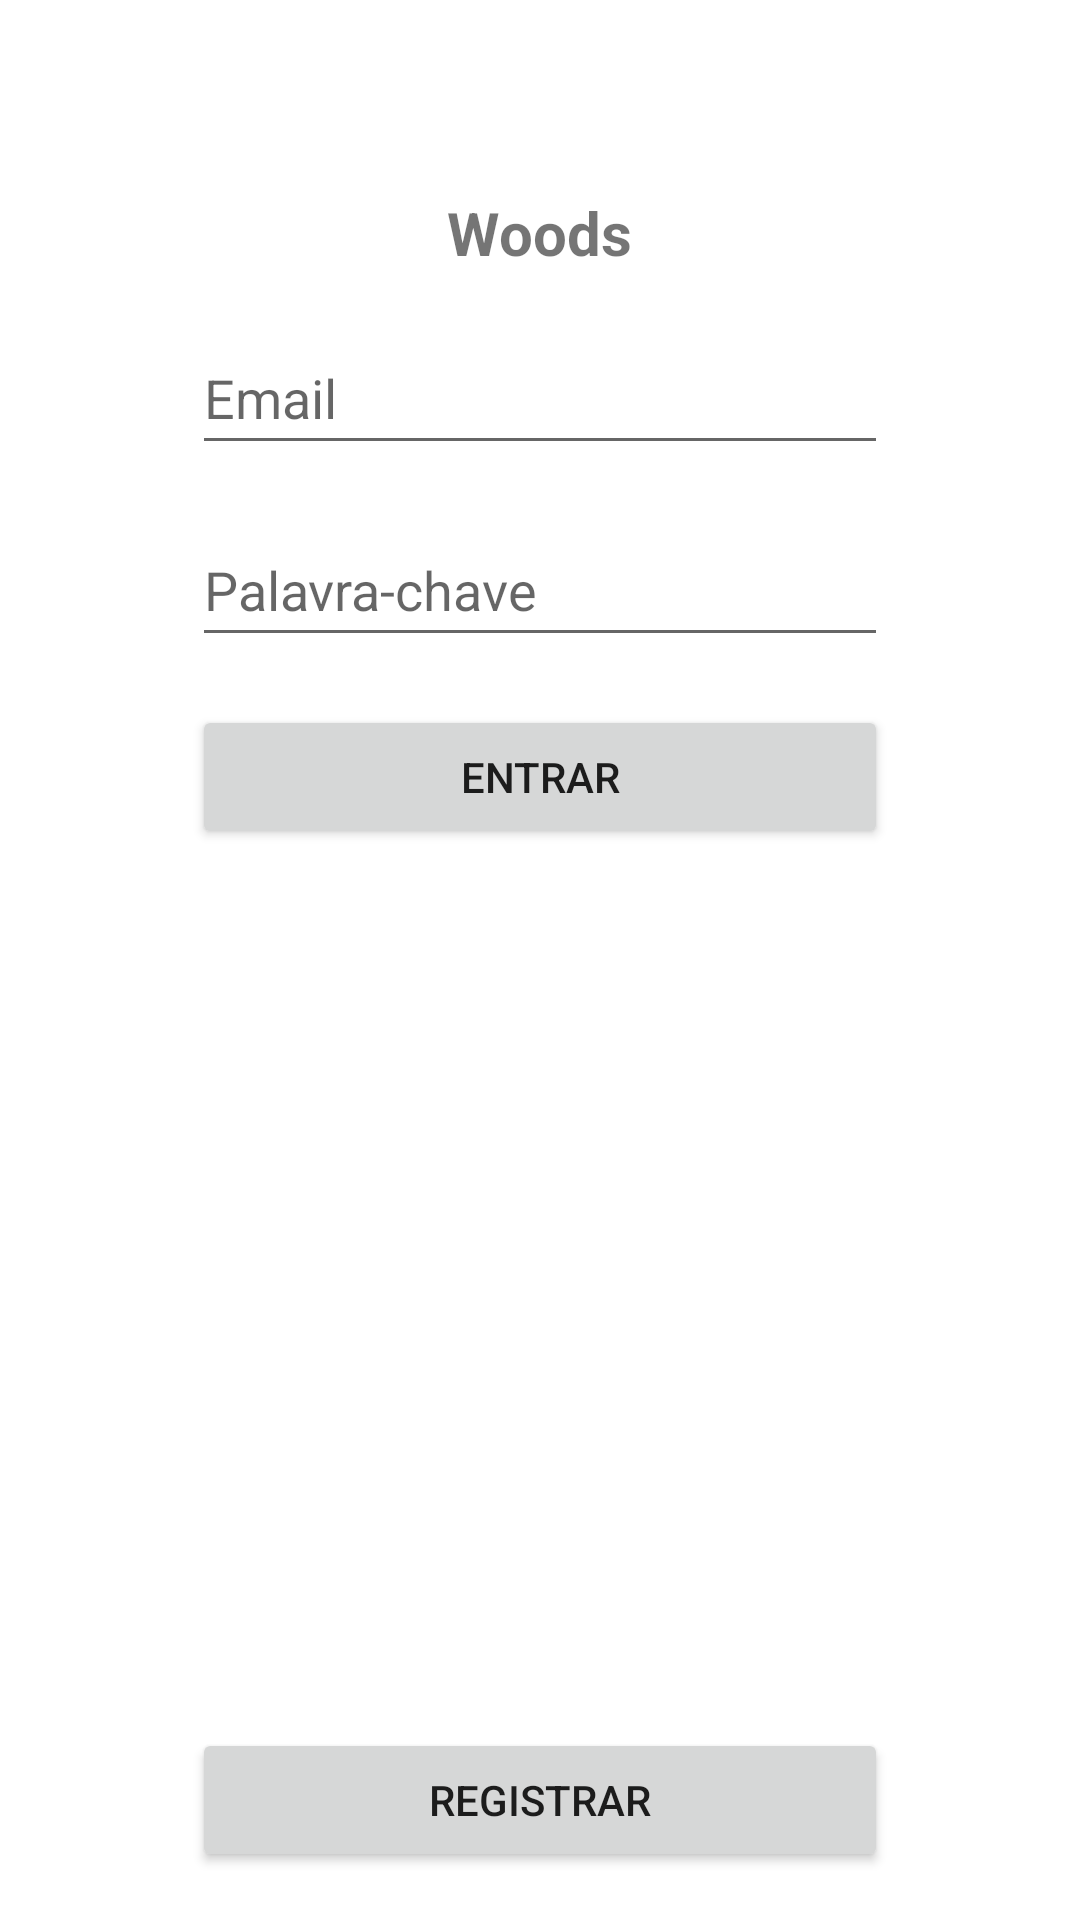

Write the Android layout XML for this screen, with the resource values it uses.
<!-- AndroidManifest.xml: application theme Theme.Woods -->
<!-- res/layout/login_fragment.xml -->
<?xml version="1.0" encoding="utf-8"?>
<FrameLayout xmlns:android="http://schemas.android.com/apk/res/android"
    xmlns:tools="http://schemas.android.com/tools"
    android:layout_width="match_parent"
    android:layout_height="match_parent"
    xmlns:app="http://schemas.android.com/apk/res-auto"
    tools:context=".views.LoginFragment">

    <androidx.constraintlayout.widget.ConstraintLayout
        android:layout_width="match_parent"
        android:layout_height="match_parent">

        <TextView
            android:id="@+id/textView3"
            android:layout_width="wrap_content"
            android:layout_height="wrap_content"
            android:layout_marginTop="64dp"
            android:text="Woods"
            android:textSize="20sp"
            android:textStyle="bold"
            app:layout_constraintEnd_toEndOf="parent"
            app:layout_constraintStart_toStartOf="parent"
            app:layout_constraintTop_toTopOf="parent" />

        <EditText
            android:id="@+id/editTextEmail"
            android:layout_width="0dp"
            android:layout_height="wrap_content"
            android:layout_marginStart="64dp"
            android:layout_marginTop="16dp"
            android:layout_marginEnd="64dp"
            android:ems="10"
            android:hint="@string/EMAIL"
            android:inputType="textEmailAddress"
            android:minHeight="48dp"
            app:layout_constraintEnd_toEndOf="parent"
            app:layout_constraintStart_toStartOf="parent"
            app:layout_constraintTop_toBottomOf="@+id/textView3" />

        <Button
            android:id="@+id/button"
            android:layout_width="0dp"
            android:layout_height="wrap_content"
            android:layout_marginTop="16dp"
            android:text="@string/LOGIN"
            app:layout_constraintEnd_toEndOf="@+id/editTextPassword"
            app:layout_constraintHorizontal_bias="0.0"
            app:layout_constraintStart_toStartOf="@+id/editTextPassword"
            app:layout_constraintTop_toBottomOf="@+id/editTextPassword" />

        <EditText
            android:id="@+id/editTextPassword"
            android:layout_width="0dp"
            android:layout_height="wrap_content"
            android:layout_marginTop="16dp"
            android:ems="10"
            android:hint="@string/PASSWORD"
            android:inputType="textPassword"
            android:minHeight="48dp"
            app:layout_constraintEnd_toEndOf="@+id/editTextEmail"
            app:layout_constraintStart_toStartOf="@+id/editTextEmail"
            app:layout_constraintTop_toBottomOf="@+id/editTextEmail" />

        <Button
            android:id="@+id/buttonRegister"
            android:layout_width="0dp"
            android:layout_height="wrap_content"
            android:layout_marginBottom="16dp"
            android:text="@string/SIGIN"
            app:layout_constraintBottom_toBottomOf="parent"
            app:layout_constraintEnd_toEndOf="@+id/button"
            app:layout_constraintStart_toStartOf="@+id/button" />
    </androidx.constraintlayout.widget.ConstraintLayout>

</FrameLayout>
<!-- resources referenced by this layout -->
<resources>
  <string name="EMAIL">Email</string>
  <string name="LOGIN">Entrar</string>
  <string name="PASSWORD">Palavra-chave</string>
  <string name="SIGIN">Registrar</string>
  <style name="Theme.Woods" parent="Theme.MaterialComponents.DayNight.DarkActionBar">
          
          <item name="colorPrimary">@color/purple_500</item>
          <item name="colorPrimaryVariant">@color/purple_700</item>
          <item name="colorOnPrimary">@color/white</item>
          
          <item name="colorSecondary">@color/teal_200</item>
          <item name="colorSecondaryVariant">@color/teal_700</item>
          <item name="colorOnSecondary">@color/black</item>
          
          <item name="android:statusBarColor" tools:targetApi="l">?attr/colorPrimaryVariant</item>
          
      </style>
  <color name="white">#FFFFFFFF</color>
  <color name="black">#FF000000</color>
  <!-- not gathered from this repository: default colours our renderer supplied (Android Studio template values) -->
  <color name="purple_500">#FF6200EE</color>
  <color name="purple_700">#FF3700B3</color>
  <color name="teal_200">#FF03DAC5</color>
  <color name="teal_700">#FF018786</color>
</resources>
